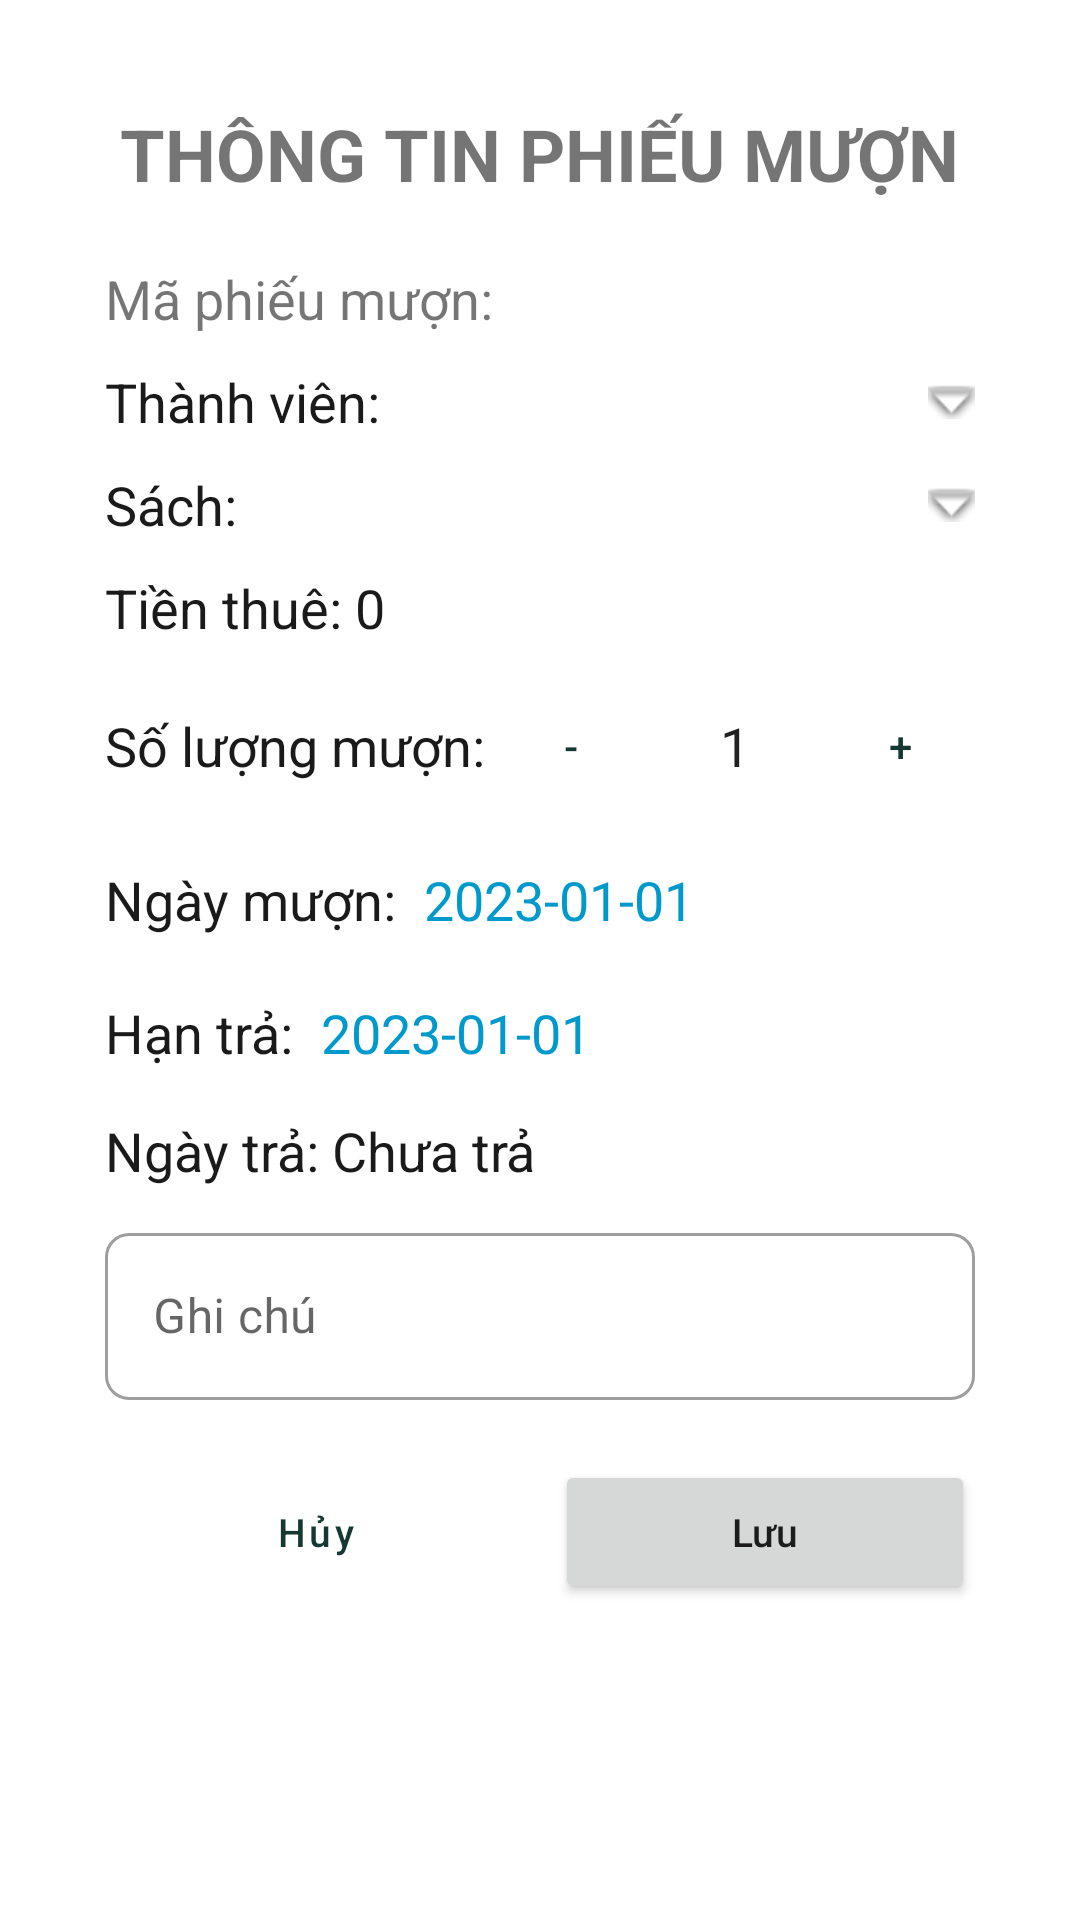

Reconstruct the res/layout file that produces this screen, plus the resources it refers to.
<!-- AndroidManifest.xml: application theme Theme.Test2 -->
<!-- res/layout/dialog_phieu_muon.xml -->
<?xml version="1.0" encoding="utf-8"?>
<LinearLayout xmlns:android="http://schemas.android.com/apk/res/android"
    android:layout_width="match_parent"
    android:layout_height="wrap_content"
    android:minWidth="450dp"
    android:orientation="vertical"
    android:padding="35dp">

    <TextView
        android:layout_width="wrap_content"
        android:layout_height="wrap_content"
        android:layout_gravity="center"
        android:text="THÔNG TIN PHIẾU MƯỢN"
        android:textSize="24sp"
        android:textStyle="bold"
        android:layout_marginBottom="10dp"/>

    <TextView
        android:id="@+id/tvMaPM"
        android:layout_width="wrap_content"
        android:layout_height="wrap_content"
        android:text="Mã phiếu mượn: "
        android:textSize="18sp"
        android:layout_marginTop="10dp"/>

    
    <LinearLayout
        android:id="@+id/layout_spThanhVien"
        android:layout_width="match_parent"
        android:layout_height="wrap_content"
        android:orientation="horizontal"
        android:layout_marginTop="10dp"
        android:gravity="center_vertical"
        android:clickable="true"
        android:focusable="true"
        android:background="?attr/selectableItemBackground">

        <TextView
            android:id="@+id/tvThanhVienLabel"
            android:layout_width="0dp"
            android:layout_height="wrap_content"
            android:layout_weight="1"
            android:text="Thành viên:"
            android:textSize="18sp"
            android:textColor="@color/black"/>

        <ImageView
            android:layout_width="wrap_content"
            android:layout_height="wrap_content"
            android:src="@android:drawable/arrow_down_float"
            android:contentDescription="Dropdown icon" />
    </LinearLayout>

    <Spinner
        android:id="@+id/spThanhVien"
        android:layout_width="match_parent"
        android:layout_height="0dp"
        android:visibility="invisible" />

    
    <LinearLayout
        android:id="@+id/layout_spSach"
        android:layout_width="match_parent"
        android:layout_height="wrap_content"
        android:orientation="horizontal"
        android:layout_marginTop="10dp"
        android:gravity="center_vertical"
        android:clickable="true"
        android:focusable="true"
        android:background="?attr/selectableItemBackground">

        <TextView
            android:id="@+id/tvSachLabel"
            android:layout_width="0dp"
            android:layout_height="wrap_content"
            android:layout_weight="1"
            android:text="Sách:"
            android:textSize="18sp"
            android:textColor="@color/black"/>

        <ImageView
            android:layout_width="wrap_content"
            android:layout_height="wrap_content"
            android:src="@android:drawable/arrow_down_float"
            android:contentDescription="Dropdown icon" />
    </LinearLayout>

    <Spinner
        android:id="@+id/spSach"
        android:layout_width="match_parent"
        android:layout_height="0dp"
        android:visibility="invisible" />

    <TextView
        android:id="@+id/tvTienThue"
        android:layout_width="wrap_content"
        android:layout_height="wrap_content"
        android:text="Tiền thuê: 0"
        android:textSize="18sp"
        android:layout_marginTop="10dp"
        android:textColor="@color/black"/>

    <LinearLayout
        android:layout_width="match_parent"
        android:layout_height="wrap_content"
        android:orientation="horizontal"
        android:layout_marginTop="10dp"
        android:gravity="center_vertical">

        <TextView
            android:layout_width="0dp"
            android:layout_height="wrap_content"
            android:layout_weight="1"
            android:text="Số lượng mượn:"
            android:textSize="18sp"
            android:textColor="@color/black"/>

        <Button
            android:id="@+id/btnMinus"
            android:layout_width="50dp"
            android:layout_height="wrap_content"
            android:text="-"
            style="@style/Widget.MaterialComponents.Button.TextButton"/>

        <EditText
            android:id="@+id/edSoLuongMuon"
            android:layout_width="60dp"
            android:layout_height="wrap_content"
            android:gravity="center"
            android:inputType="number"
            android:text="1"
            android:textSize="18sp"
            android:background="@null"/>

        <Button
            android:id="@+id/btnPlus"
            android:layout_width="50dp"
            android:layout_height="wrap_content"
            android:text="+"
            style="@style/Widget.MaterialComponents.Button.TextButton"/>
    </LinearLayout>

    <LinearLayout
        android:layout_width="match_parent"
        android:layout_height="wrap_content"
        android:orientation="horizontal"
        android:layout_marginTop="10dp"
        android:gravity="center_vertical">
        <TextView
            android:layout_width="wrap_content"
            android:layout_height="wrap_content"
            android:text="Ngày mượn: "
            android:textSize="18sp"
            android:textColor="@color/black"/>
        <TextView
            android:id="@+id/tvNgayMuon"
            android:layout_width="match_parent"
            android:layout_height="wrap_content"
            android:text="2023-01-01"
            android:textSize="18sp"
            android:textColor="@android:color/holo_blue_dark"
            android:padding="5dp"
            android:background="?attr/selectableItemBackground"
            android:clickable="true"
            android:focusable="true"/>
    </LinearLayout>

    <LinearLayout
        android:layout_width="match_parent"
        android:layout_height="wrap_content"
        android:orientation="horizontal"
        android:layout_marginTop="10dp"
        android:gravity="center_vertical">
        <TextView
            android:layout_width="wrap_content"
            android:layout_height="wrap_content"
            android:text="Hạn trả: "
            android:textSize="18sp"
            android:textColor="@color/black"/>
        <TextView
            android:id="@+id/tvHanTra"
            android:layout_width="match_parent"
            android:layout_height="wrap_content"
            android:text="2023-01-01"
            android:textSize="18sp"
            android:textColor="@android:color/holo_blue_dark"
            android:padding="5dp"
            android:background="?attr/selectableItemBackground"
            android:clickable="true"
            android:focusable="true"/>
    </LinearLayout>

    <TextView
        android:id="@+id/tvNgayTra"
        android:layout_width="wrap_content"
        android:layout_height="wrap_content"
        android:text="Ngày trả: Chưa trả"
        android:textSize="18sp"
        android:layout_marginTop="10dp"
        android:textColor="@color/black"/>

    <Button
        android:id="@+id/btnXacNhanTraSach"
        android:layout_width="match_parent"
        android:layout_height="48dp"
        android:text="Xác nhận trả sách"
        android:layout_marginTop="10dp"
        android:textAllCaps="false"
        android:insetTop="0dp"
        android:insetBottom="0dp"
        android:visibility="gone"/>

    <com.google.android.material.textfield.TextInputLayout
        android:id="@+id/tilGhiChu"
        android:layout_width="match_parent"
        android:layout_height="wrap_content"
        android:layout_marginTop="10dp"
        android:hint="Ghi chú"
        style="@style/Widget.MaterialComponents.TextInputLayout.OutlinedBox">

        <com.google.android.material.textfield.TextInputEditText
            android:id="@+id/edGhiChu"
            android:layout_width="match_parent"
            android:layout_height="wrap_content"
            android:inputType="textMultiLine"
            android:minLines="1"/>
    </com.google.android.material.textfield.TextInputLayout>

    <LinearLayout
        android:layout_width="match_parent"
        android:layout_height="wrap_content"
        android:orientation="horizontal"
        android:layout_marginTop="20dp"
        android:gravity="center_vertical">

        <Button
            android:id="@+id/btnCancel"
            style="@style/Widget.App.Button.Outlined"
            android:layout_width="0dp"
            android:layout_height="48dp"
            android:layout_weight="1"
            android:text="Hủy"
            android:textAllCaps="false"
            android:textSize="13sp"
            android:insetTop="0dp"
            android:insetBottom="0dp"
            android:layout_marginEnd="5dp"/>

        <Button
            android:id="@+id/btnSave"
            android:layout_width="0dp"
            android:layout_height="48dp"
            android:layout_weight="1"
            android:text="Lưu"
            android:textAllCaps="false"
            android:textSize="13sp"
            android:insetTop="0dp"
            android:insetBottom="0dp"
            android:layout_marginStart="5dp"/>
    </LinearLayout>

</LinearLayout>
<!-- resources referenced by this layout -->
<resources>
  <color name="black">#FF1A1A1A</color>
  <style name="Widget.App.Button.Outlined" parent="Widget.MaterialComponents.Button.OutlinedButton">
          <item name="android:textColor">@color/primaryColor</item>
          <item name="strokeColor">@color/primaryColor</item>
          <item name="strokeWidth">1dp</item>
          <item name="backgroundTint">@color/white</item>
          <item name="rippleColor">@color/light_gray</item>
      </style>
  <style name="Theme.Test2" parent="Theme.MaterialComponents.DayNight.NoActionBar">
          
          <item name="colorPrimary">@color/primaryColor</item>
          <item name="colorPrimaryVariant">@color/primaryVariant</item>
          <item name="colorOnPrimary">@color/white</item>
          
          <item name="colorSecondary">@color/secondaryColor</item>
          <item name="colorSecondaryVariant">@color/teal_700</item>
          <item name="colorOnSecondary">@color/black</item>
          
          <item name="android:statusBarColor">?attr/colorPrimaryVariant</item>
  
          
          <item name="shapeAppearanceSmallComponent">@style/ShapeAppearance.App.SmallComponent</item>
          <item name="shapeAppearanceMediumComponent">@style/ShapeAppearance.App.MediumComponent</item>
          <item name="shapeAppearanceLargeComponent">@style/ShapeAppearance.App.LargeComponent</item>
      </style>
  <color name="primaryColor">#163832</color>
  <color name="white">#FFFFFFFF</color>
  <color name="light_gray">#F8F9FA</color>
  <color name="primaryVariant">#051F20</color>
  <color name="secondaryColor">#235347</color>
  <color name="teal_700">#235347</color>
  <style name="ShapeAppearance.App.SmallComponent" parent="ShapeAppearance.MaterialComponents.SmallComponent">
          <item name="cornerSize">8dp</item>
      </style>
  <style name="ShapeAppearance.App.MediumComponent" parent="ShapeAppearance.MaterialComponents.MediumComponent">
          <item name="cornerSize">12dp</item>
      </style>
  <style name="ShapeAppearance.App.LargeComponent" parent="ShapeAppearance.MaterialComponents.LargeComponent">
          <item name="cornerSize">16dp</item>
      </style>
</resources>
